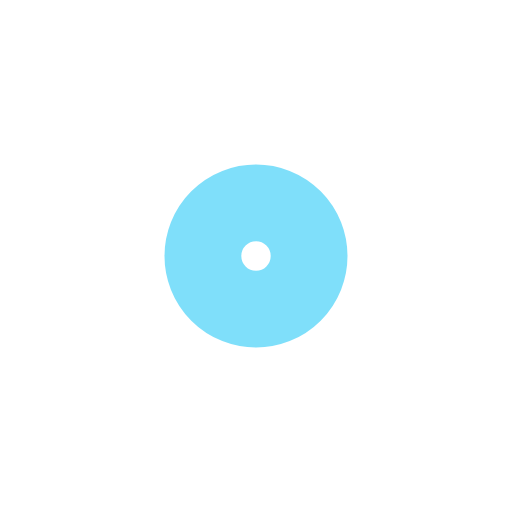
t = 0.00 s
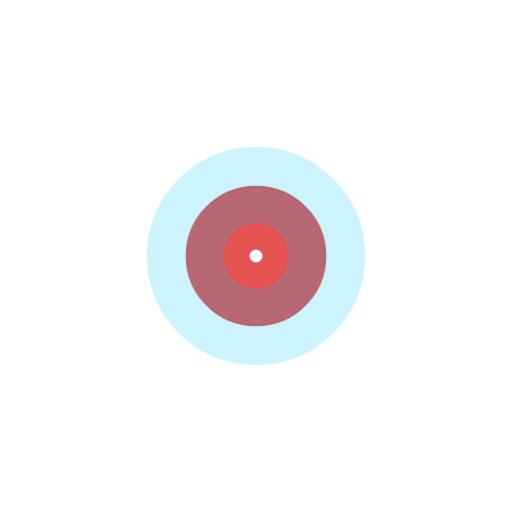
t = 0.25 s
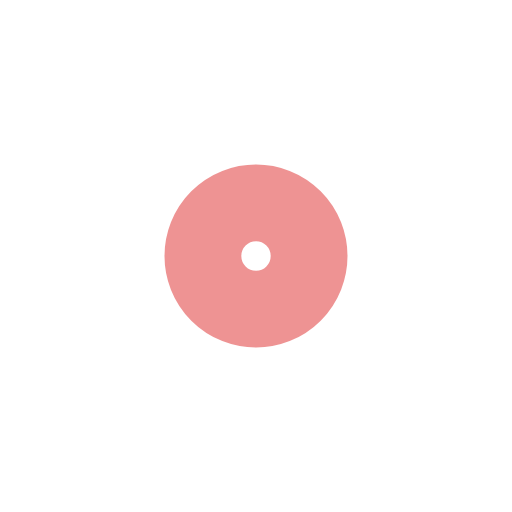
t = 0.50 s
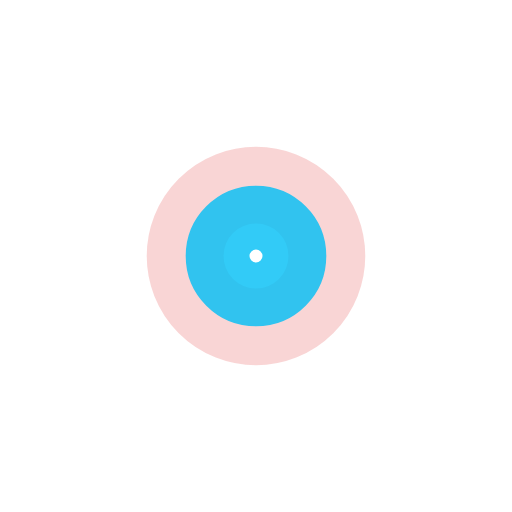
t = 0.74 s

The animated SVG that drew these frames (rendered in a browser with its animation timeline set to each time). Animation: 4 SMIL elements (animate=4); one cycle of 0.99 s, repeats indefinitely.

<?xml version="1.0" encoding="utf-8"?>
<svg xmlns="http://www.w3.org/2000/svg" xmlns:xlink="http://www.w3.org/1999/xlink" style="margin: auto; background: none; display: block; shape-rendering: auto;" width="134px" height="134px" viewBox="0 0 100 100" preserveAspectRatio="xMidYMid">
<circle cx="50" cy="50" r="0" fill="none" stroke="#de2929" stroke-width="15">
  <animate attributeName="r" repeatCount="indefinite" dur="0.9900990099009901s" values="0;16" keyTimes="0;1" keySplines="0 0.2 0.8 1" calcMode="spline" begin="0s"></animate>
  <animate attributeName="opacity" repeatCount="indefinite" dur="0.9900990099009901s" values="1;0" keyTimes="0;1" keySplines="0.2 0 0.8 1" calcMode="spline" begin="0s"></animate>
</circle><circle cx="50" cy="50" r="0" fill="none" stroke="#00bff5" stroke-width="15">
  <animate attributeName="r" repeatCount="indefinite" dur="0.9900990099009901s" values="0;16" keyTimes="0;1" keySplines="0 0.2 0.8 1" calcMode="spline" begin="-0.49504950495049505s"></animate>
  <animate attributeName="opacity" repeatCount="indefinite" dur="0.9900990099009901s" values="1;0" keyTimes="0;1" keySplines="0.2 0 0.8 1" calcMode="spline" begin="-0.49504950495049505s"></animate>
</circle>
<!-- [ldio] generated by https://loading.io/ --></svg>
